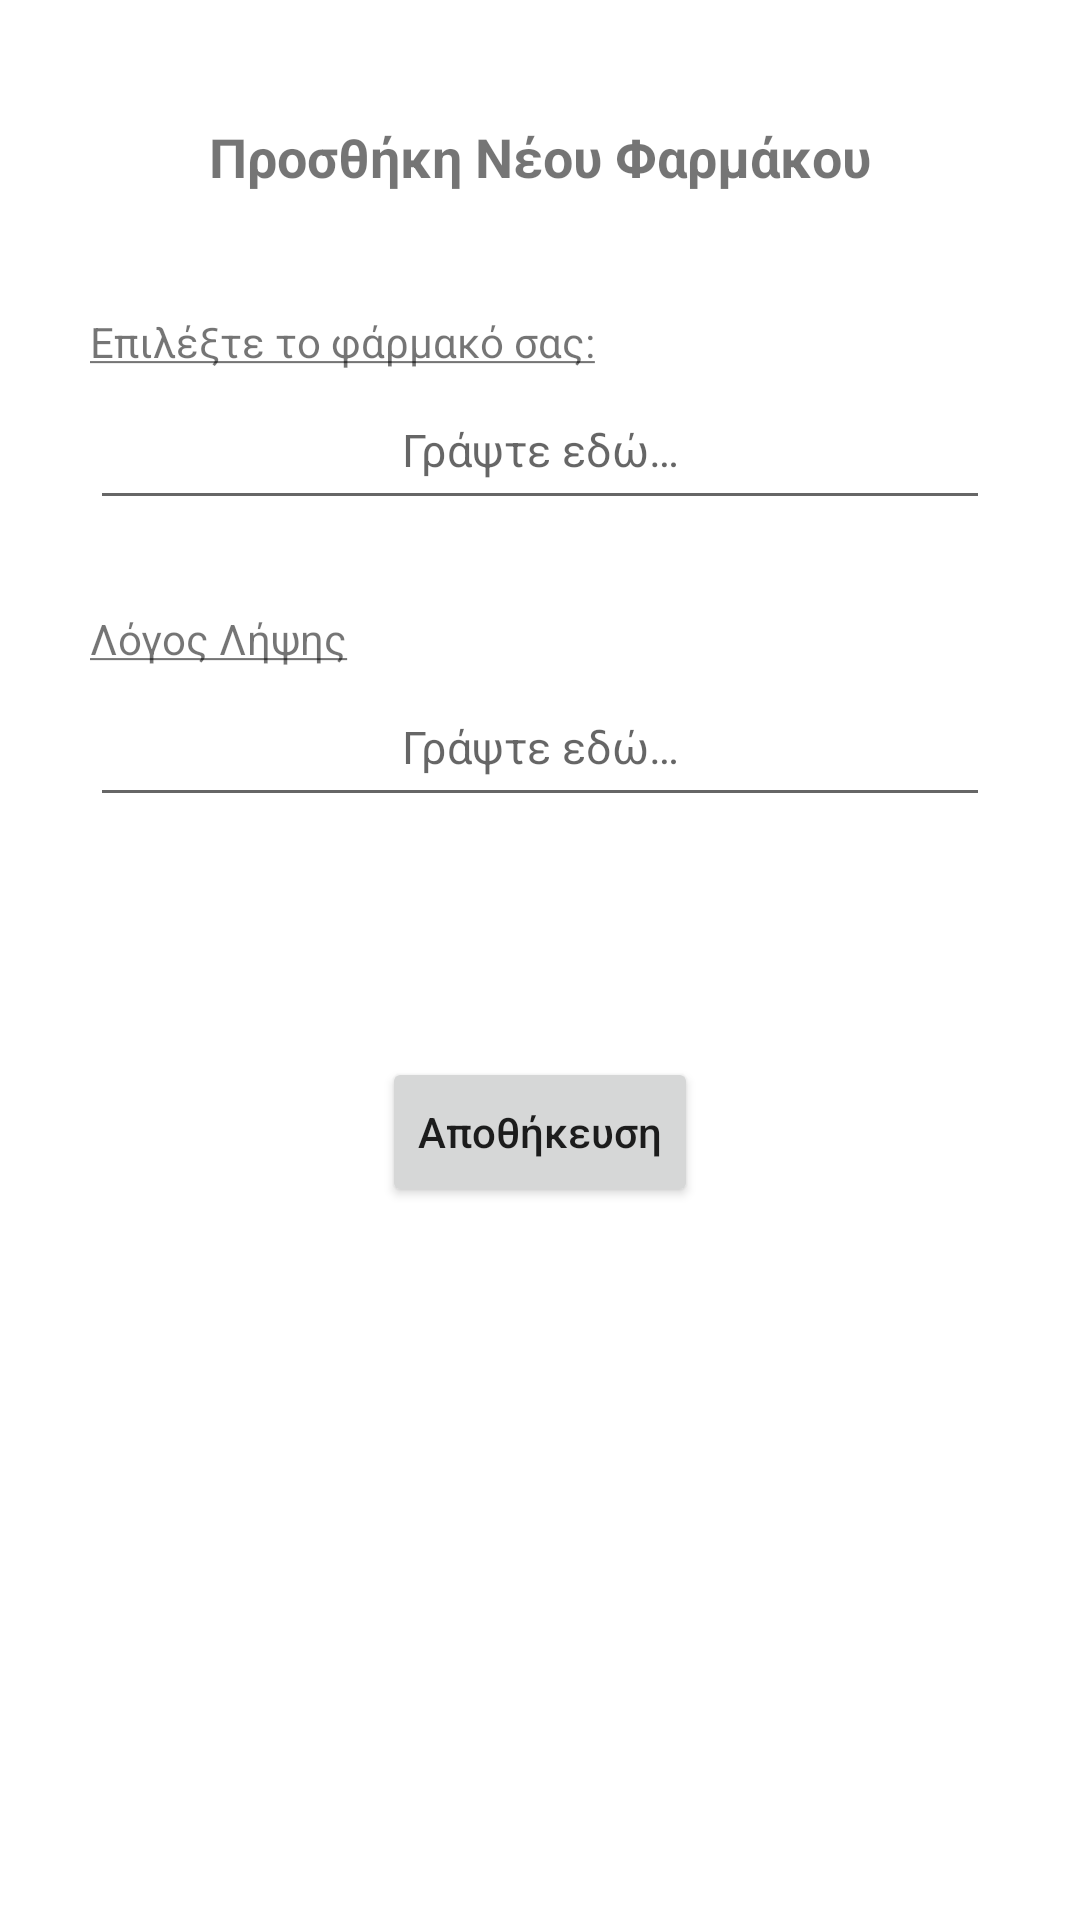

Reconstruct the res/layout file that produces this screen, plus the resources it refers to.
<!-- AndroidManifest.xml: application theme Theme.MediZHN -->
<!-- res/layout/activity_set_med.xml -->
<?xml version="1.0" encoding="utf-8"?>

<TableLayout xmlns:android="http://schemas.android.com/apk/res/android"
    android:layout_width="match_parent"
    android:layout_height="match_parent"
    xmlns:app="http://schemas.android.com/apk/res-auto"
    xmlns:tools="http://schemas.android.com/tools"
    android:orientation="vertical"
    android:padding="30dp"
    tools:context=".Set_Medicine">

    <TextView
        android:id="@+id/title_medicine_fragment"
        android:layout_width="wrap_content"
        android:layout_height="wrap_content"
        android:layout_marginTop="10dp"
        android:layout_gravity="center_horizontal"
        android:textAlignment="center"
        android:text="@string/add_new_med"
        android:textStyle="bold"
        android:textSize="18sp" />

    <TextView
        android:id="@+id/text_choose_med"
        android:layout_width="wrap_content"
        android:layout_height="wrap_content"
        android:layout_gravity="left"
        android:layout_marginTop="40dp"
        android:text="@string/text_choose_med"
        tools:ignore="RtlHardcoded" />
    <EditText
        android:id="@+id/button_choose_medicine"
        android:layout_width="200dp"
        android:layout_height="50dp"
        android:textSize="15sp"
        android:layout_gravity="center_horizontal"
        android:gravity="center"
        android:hint="@string/write_here"
        android:inputType="text"
        />

    <TextView
        android:id="@+id/text_reason_med"
        android:layout_width="wrap_content"
        android:layout_height="wrap_content"
        android:layout_gravity="left"
        android:layout_marginTop="30dp"
        android:text="@string/reason_for_med"
        tools:ignore="RtlHardcoded" />
    <EditText
        android:id="@+id/edittext_reason_medicine"
        android:layout_width="200dp"
        android:layout_height="50dp"
        android:layout_gravity="center"
        android:textSize="15sp"
        android:gravity="center"
        android:hint="@string/write_here"
        android:inputType="text"
        />

    <LinearLayout
        android:layout_width="match_parent"
        android:layout_height="wrap_content"
        android:gravity="center_horizontal"
        android:orientation="horizontal"
        android:layout_marginTop="80dp">

        <Button
            android:id="@+id/button_save_medicine"
            android:layout_width="wrap_content"
            android:layout_height="50dp"
            android:layout_gravity="center_horizontal"
            android:onClick="newMedicine"
            android:text="@string/save"
            android:textAllCaps="false"
            tools:ignore="UsingOnClickInXml" />
    </LinearLayout>

</TableLayout>
<!-- resources referenced by this layout -->
<resources>
  <string name="add_new_med">Προσθήκη Νέου Φαρμάκου</string>
  <string name="reason_for_med"><u>Λόγος Λήψης</u></string>
  <string name="save">Αποθήκευση</string>
  <string name="text_choose_med"><u>Επιλέξτε το φάρμακό σας:</u></string>
  <string name="write_here">Γράψτε εδώ…</string>
  <style name="Theme.MediZHN" parent="Theme.MaterialComponents.DayNight.DarkActionBar">
          
          <item name="colorPrimary">@color/primaryColor</item>
          <item name="colorPrimaryVariant">@color/primaryLightColor</item>
          <item name="colorOnPrimary">@color/primaryTextColor</item>
          
          <item name="colorSecondary">@color/secondaryColor</item>
          <item name="colorSecondaryVariant">@color/secondaryLightColor</item>
          <item name="colorOnSecondary">@color/primaryTextColor</item>
          
          <item name="android:statusBarColor" tools:targetApi="l">?attr/colorPrimaryVariant</item>
          <item name="android:windowLightStatusBar" tools:targetApi="m">true</item>
          
      </style>
  <color name="primaryColor">#7e57c2</color>
  <color name="primaryLightColor">#b085f5</color>
  <color name="primaryTextColor">#ffffff</color>
  <color name="secondaryColor">#69efad</color>
  <color name="secondaryLightColor">#9fffdf</color>
</resources>
